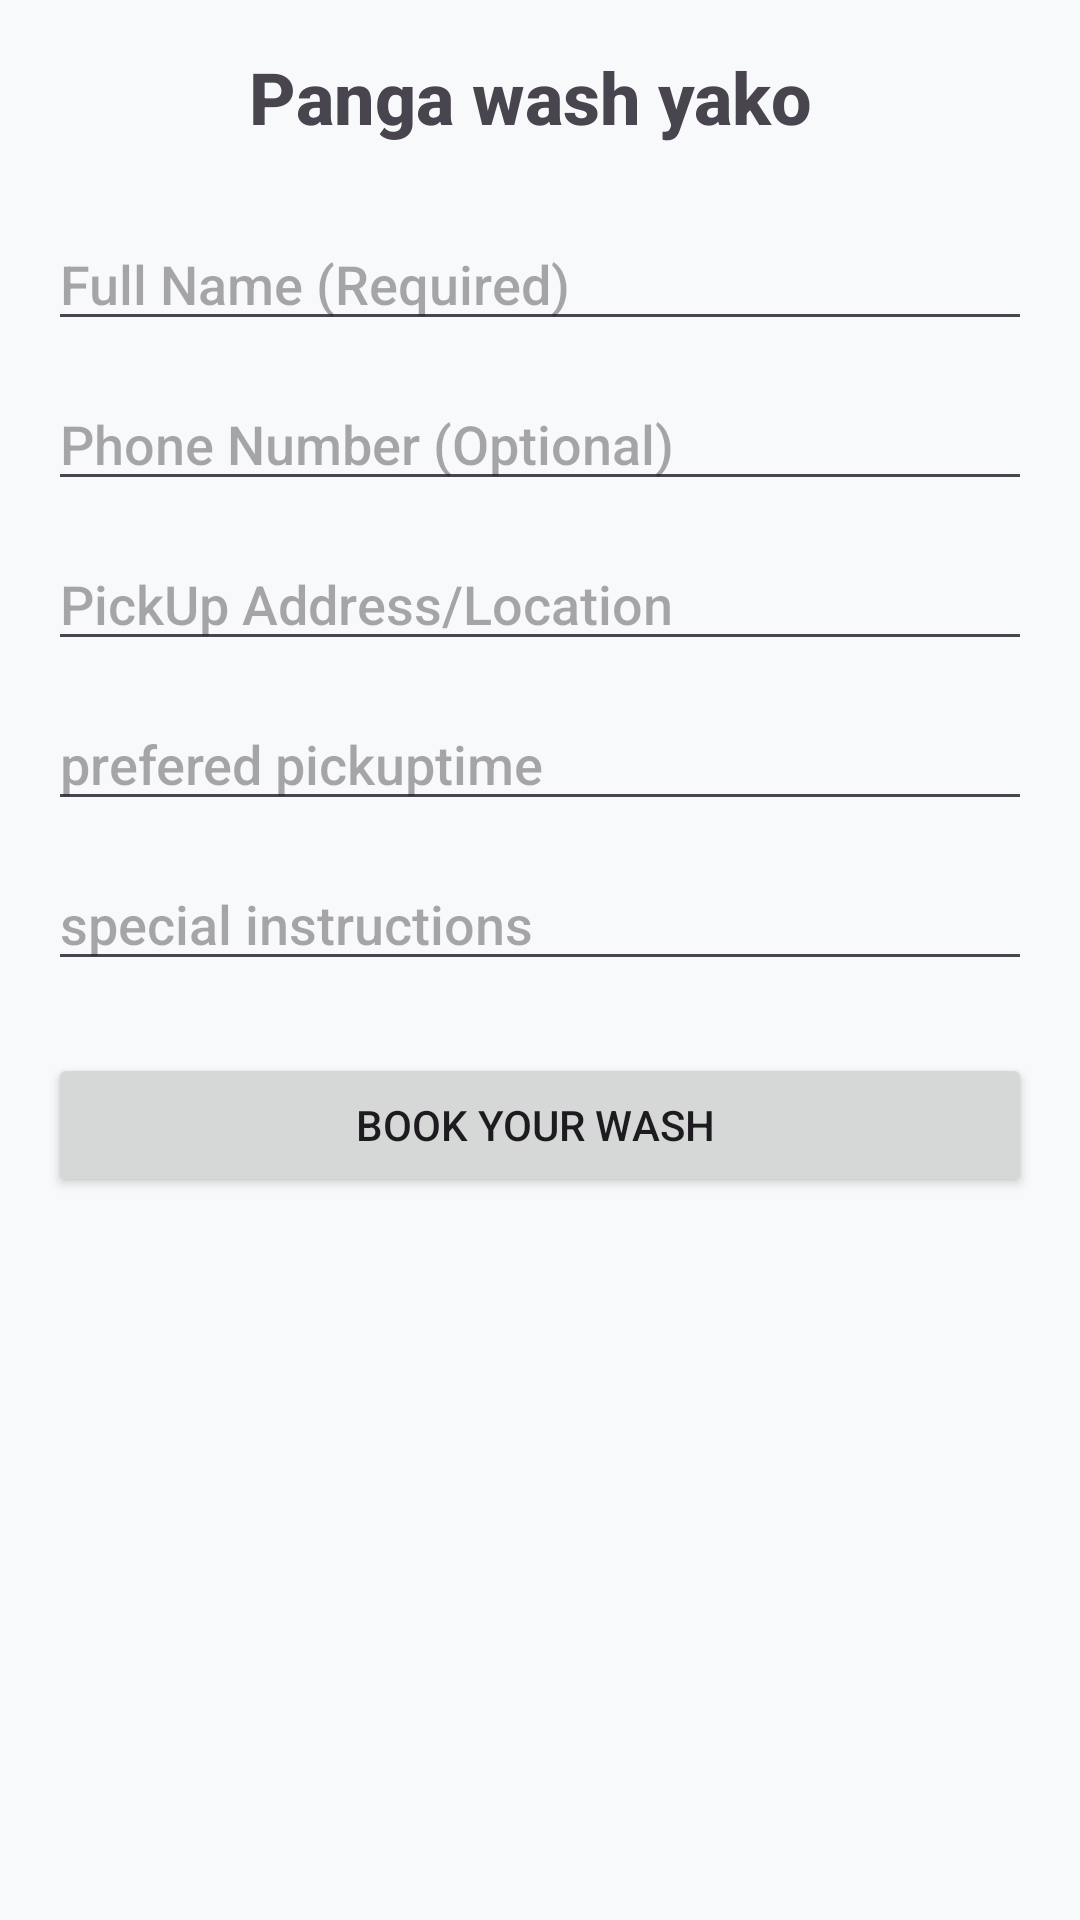

This screen was rendered from an Android layout file. Write that file and the resources it references.
<!-- AndroidManifest.xml: application theme Theme.Firebase -->
<!-- res/layout/activity_dashboard.xml -->
<?xml version="1.0" encoding="utf-8"?>
<ScrollView xmlns:android="http://schemas.android.com/apk/res/android"
    xmlns:app="http://schemas.android.com/apk/res-auto"
    xmlns:tools="http://schemas.android.com/tools"
    android:id="@+id/main"
    android:layout_width="match_parent"
    android:layout_height="match_parent"
    tools:context=".dashboard">

    <LinearLayout
        android:layout_width="match_parent"
        android:layout_height="wrap_content"
        android:orientation="vertical"
        android:padding="16dp">

        <TextView
            android:layout_width="wrap_content"
            android:layout_height="wrap_content"
            android:text="Panga wash yako "
            android:textSize="24sp"
            android:textStyle="bold"
            android:layout_gravity="center"
            android:layout_marginBottom="24dp"/>

        <EditText
            android:id="@+id/FullName"
            android:layout_width="match_parent"
            android:layout_height="wrap_content"
            android:hint="Full Name (Required)"
            android:inputType="text"/>

        <EditText
            android:id="@+id/PhoneNumber"
            android:layout_width="match_parent"
            android:layout_height="wrap_content"
            android:layout_marginTop="12dp"
            android:hint="Phone Number (Optional)"
            android:inputType="number" />

        <EditText
            android:id="@+id/Location"
            android:layout_width="match_parent"
            android:layout_height="wrap_content"
            android:hint="PickUp Address/Location"
            android:layout_marginTop="12dp"
            android:inputType="text"/>

        <EditText
            android:id="@+id/pickuptime"
            android:layout_width="match_parent"
            android:layout_height="wrap_content"
            android:layout_marginTop="12dp"
            android:hint="prefered pickuptime "
            android:inputType="datetime" />
        <EditText
            android:id="@+id/instructions"
            android:layout_width="match_parent"
            android:layout_height="wrap_content"
            android:layout_marginTop="12dp"
            android:hint="special instructions"
            android:inputType="text" />

        <Button
            android:id="@+id/bookyourwash"
            android:layout_width="match_parent"
            android:layout_height="wrap_content"
            android:text="Book Your Wash "
            android:layout_marginTop="24dp"/>

    </LinearLayout>
</ScrollView>
<!-- resources referenced by this layout -->
<resources>
  <style name="Theme.Firebase" parent="Base.Theme.Firebase" />
  <style name="Base.Theme.Firebase" parent="Theme.Material3.Light.NoActionBar">
          
          <item name="colorPrimary">@color/primaryBlue</item>
          <item name="colorOnPrimary">@color/white</item>
          <item name="colorPrimaryContainer">@color/primaryLight</item>
          <item name="colorOnPrimaryContainer">@color/white</item>
  
          <item name="colorSecondary">@color/secondaryTeal</item>
          <item name="colorOnSecondary">@color/white</item>
          <item name="colorSecondaryContainer">@color/secondaryLight</item>
          <item name="colorOnSecondaryContainer">@color/primaryDark</item>
  
          
          <item name="android:windowBackground">@color/backgroundColor</item>
          <item name="android:statusBarColor">@color/primaryDark</item>
  
          
          <item name="fontFamily">sans-serif-medium</item>
  
          
          <item name="materialButtonStyle">@style/Widget.App.Button</item>
      </style>
  <color name="primaryBlue">#0D47A1</color>
  <color name="white">#FFFFFFFF</color>
  <color name="primaryLight">#5472D3</color>
  <color name="secondaryTeal">#00ACC1</color>
  <color name="secondaryLight">#5DDEF4</color>
  <color name="primaryDark">#002171</color>
  <color name="backgroundColor">#F8F9FA</color>
  <style name="Widget.App.Button" parent="Widget.Material3.Button">
          <item name="android:insetTop">0dp</item>
          <item name="android:insetBottom">0dp</item>
          <item name="shapeAppearance">@style/ShapeAppearance.App.MediumComponent</item>
          <item name="android:fontFamily">sans-serif-black</item>
          <item name="android:textAllCaps">true</item>
          <item name="android:letterSpacing">0.05</item>
      </style>
  <style name="ShapeAppearance.App.MediumComponent" parent="ShapeAppearance.Material3.MediumComponent">
          <item name="cornerSize">12dp</item>
      </style>
</resources>
